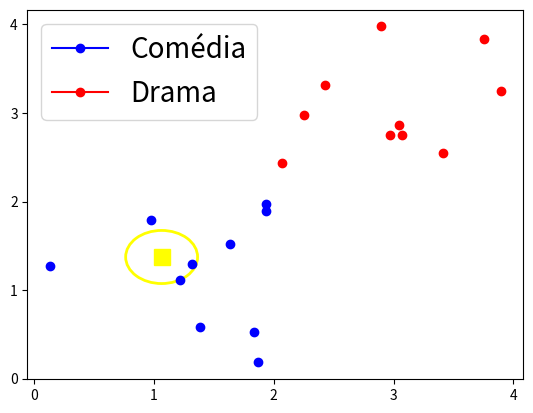

Write the Python code that produced this figure. (Note: this script raises an exception after producing the figure.)
#!/usr/bin/env python
# coding: utf-8

# # Inteligência Artificial e Aprendizado de Máquina - Prática 02
# 
# ## Introdução ao Aprendizado de Máquina

# In[ ]:

# Bibliotecas inicialmente necessárias

from itertools import product
import random
import matplotlib.pyplot as plt
import matplotlib.pylab as pylab
import math

params = {'legend.fontsize': 20,
          'figure.figsize': (15,5),
          'axes.labelsize': 20,
          'axes.titlesize': 20,
          'xtick.labelsize': 20,
          'ytick.labelsize': 20}


# **Questão 1)** Dados repassados pelos analistas de perfis:

# In[ ]:

newdot = [((random.random() * 2.0) + 1.0, (random.random() * 2.0) + 1.0)]

dots_1 = [(random.random() * 2.0, random.random() * 2.0) for _ in range(10)]

dots_2 = [((random.random() * 2.0) + 2.0, (random.random() * 2.0) + 2.0) for _ in range(10)]

r = 0.3

# Função da Distância
def distancia(p1, p2):
    return math.sqrt((p2[0] - p1[0])**2 + (p2[1] - p1[1])**2)


# Funcao para clacificar novo user
def classificar_ponto(centro, dots_1, dots_2, r):
    contador_comedia = 0
    contador_drama = 0
    
    for ponto in dots_1:
        if distancia(centro, ponto) <= r:
            contador_comedia += 1
    
    for ponto in dots_2:
        if distancia(centro, ponto) <= r:
            contador_drama += 1

    print("==== Novo Cliente ====")
    print("Pontos de Comédia dentro da circunferência:", contador_comedia)
    print("Pontos de Drama dentro da circunferência:", contador_drama)

    if contador_comedia > contador_drama:
        return "COMÉDIA (azul)\n"
    elif contador_drama > contador_comedia:
        return "DRAMA (vermelho)\n"

    else:
        print("Nenhum ponto dentro do raio. Usando o mais próximo...")

        menor_distancia = float('inf')
        grupo_mais_proximo = ""

        # Verificar comédia
        for ponto in dots_1:
            d = distancia(centro, ponto)
            if d < menor_distancia:
                menor_distancia = d
                grupo_mais_proximo = "COMÉDIA (azul)"

        # Verificar drama
        for ponto in dots_2:
            d = distancia(centro, ponto)
            if d < menor_distancia:
                menor_distancia = d
                grupo_mais_proximo = "DRAMA (vermelho)"

        return grupo_mais_proximo + " (mais próximo)\n"

resultado = classificar_ponto(newdot[0], dots_1, dots_2, r)

print("Conclusão:", resultado)


# Criar figura e eixo
fig, ax = plt.subplots()

pylab.rcParams.update(params)

# Plotar pontos azuis e vermelhos
for i in range(len(dots_1)):
    ax.plot(dots_1[i][0], dots_1[i][1], c='blue', marker='o')
    ax.plot(dots_2[i][0], dots_2[i][1], c='red', marker='o')

# Plotar ponto amarelo (centro da circunferência)
ax.plot(newdot[0][0], newdot[0][1], c='yellow', marker='s', markersize=12)

# Criar circunferência com centro no ponto amarelo
circulo = plt.Circle(
    (newdot[0][0], newdot[0][1]),  
    r,                             
    color='yellow',
    fill=False,
    linewidth=2
)
# Adicionar circunferência ao gráfico
ax.add_patch(circulo)

# Legenda
ax.legend(['Comédia','Drama'])

# Mostrar gráfico
plt.show()






# **Questão 2)** O perfil do novo cliente:

# In[ ]:

# Usuário escolhe o raio
r = float(input("Digite o valor do raio r: "))

resultado = classificar_ponto(newdot[0], dots_1, dots_2, r)

print("Conclusão:", resultado)

# Criar figura e eixo
fig, ax = plt.subplots()
pylab.rcParams.update(params)


for i in range(len(dots_1)):
    
    pylab.rcParams.update(params)
    plt.plot(dots_1[i][0], dots_1[i][1], c = 'blue', marker = 'o')
    plt.plot(dots_2[i][0], dots_2[i][1], c = 'red', marker = 'o')
    
plt.plot(newdot[0][0], newdot[0][1], c = 'green', marker = 's', markersize = 12)

# Criar circunferência com centro no ponto amarelo
circulo = plt.Circle(
    (newdot[0][0], newdot[0][1]),  
    r,                             
    color='green',
    fill=False,
    linewidth=2
)
# Adicionar circunferência ao gráfico
ax.add_patch(circulo)

plt.legend(['Comédia','Drama'])    
plt.show()


        
# **Questão 3)** Dados envolvendo os filmes de Ficção Científica e Ação:

# In[ ]:
ficcao = [((random.random() * 2.0) + 0.5, (random.random() * 2.0) + 1.0) for _ in range(25)]
acao = [((random.random() * 2.0)+1.0, (random.random()*2.0)+1.5) for _ in range(25)] 
newdots = [((random.random()*2.0)+1.0, (random.random()*2.0)+1.5) for _ in range(3)]

def classificar_genero(centro, ficcao, acao, r):
    contador_ficcao = 0
    contador_acao = 0

    for ponto in ficcao:
        if distancia(centro, ponto) <= r:
            contador_ficcao += 1

    for ponto in acao:
        if distancia(centro, ponto) <= r:
            contador_acao += 1

    print("====Novo Cliente====")
    print("Pontos de Ficção Científica dentro da circunferência:", contador_ficcao)
    print("Pontos de Ação dentro da circunferência:", contador_acao)

    if contador_ficcao > contador_acao:
        return "FICÇÃO (azul)\n"
    elif contador_acao > contador_ficcao:
        return "AÇÃO (laranja)\n"
    else:
        return "Empate - não é possível classificar com este raio\n"
   

    
# In[ ]:

r = float(input("Digite o valor do raio para a Questão 3: "))

for i, cliente in enumerate(newdots):
    resultado = classificar_genero(cliente, ficcao, acao, r)
    print(f"Cliente {i+1} pertence ao grupo: {resultado}")


fig, ax = plt.subplots()
pylab.rcParams.update(params)

# Plotar pontos fixos
for i in range(len(ficcao)):
    ax.plot(ficcao[i][0], ficcao[i][1], c='navy', marker='o')
    ax.plot(acao[i][0], acao[i][1], c='darkorange', marker='o')

# Para cada novo cliente
for cliente in newdots:
    
    ax.plot(cliente[0], cliente[1], c='cyan', marker='s', markersize=12)
    
    circulo = plt.Circle(
        (cliente[0], cliente[1]),
        r,
        color='cyan',
        fill=False,
        linewidth=2
    )
    
    ax.add_patch(circulo)

ax.legend(['Ficção Científica','Ação'])
plt.show()
